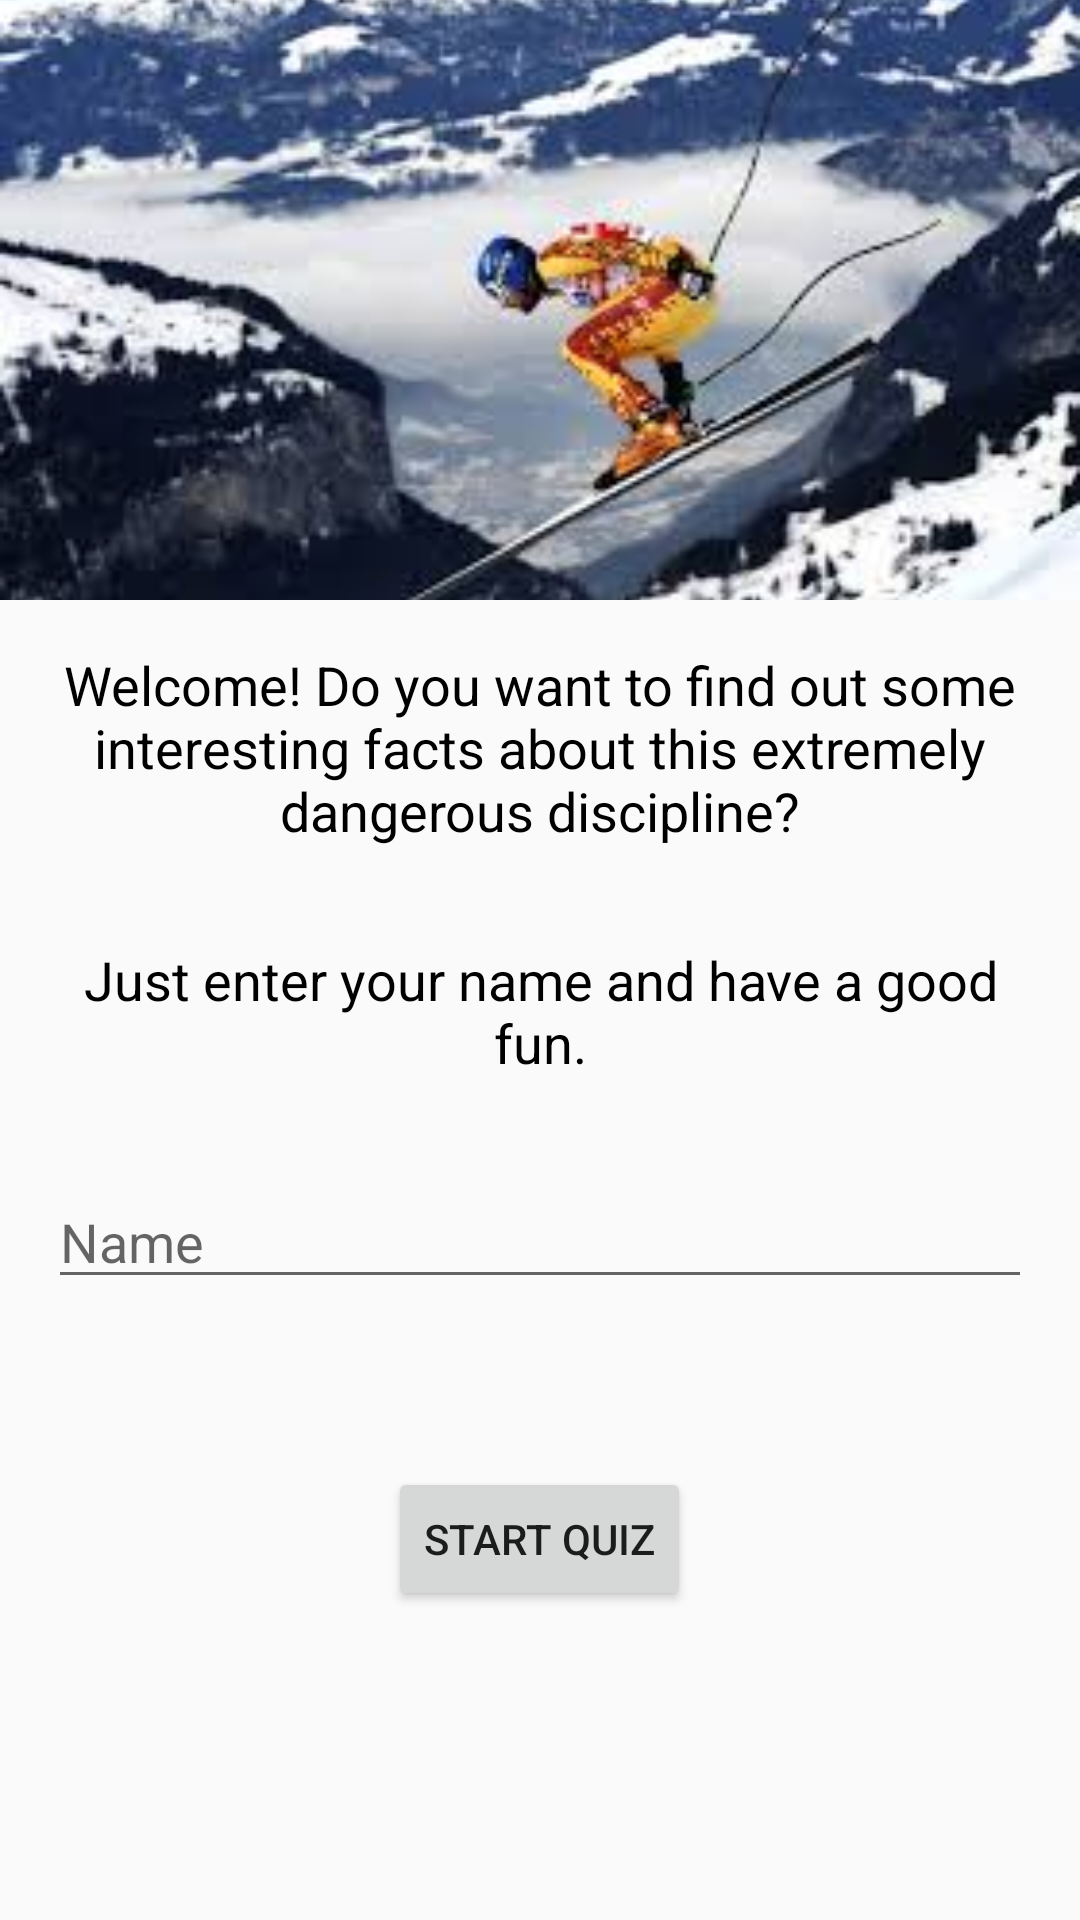

Reconstruct the res/layout file that produces this screen, plus the resources it refers to.
<!-- AndroidManifest.xml: application theme AppTheme -->
<!-- res/layout/activity_main.xml -->
<?xml version="1.0" encoding="utf-8"?>
<ScrollView xmlns:android="http://schemas.android.com/apk/res/android"
    xmlns:tools="http://schemas.android.com/tools"
    android:layout_width="match_parent"
    android:layout_height="match_parent"
    tools:context="com.example.android.quizapp.MainActivity">

    <ViewAnimator
        android:id="@+id/viewAnimator"
        android:layout_width="match_parent"
        android:layout_height="wrap_content">

        <LinearLayout style="@style/LinearLayoutStyle">

            <ImageView
                style="@style/ImageViewStyle"
                android:contentDescription="@string/canadian"
                android:src="@drawable/canadian" />

            <TextView
                style="@style/TextViewQuizIntroStyle"
                android:text="@string/intro" />

            <TextView
                style="@style/TextViewQuizIntroStyle"
                android:text="@string/intro_2" />

            <EditText
                android:id="@+id/name_field"
                style="@style/EditTextStyle"
                android:hint="@string/name_placeholder" />

            <Button
                style="@style/StartAndOnceAgainButtonsStyle"
                android:onClick="isNameProvided"
                android:text="@string/start_quiz_button" />

        </LinearLayout>

        <LinearLayout style="@style/LinearLayoutStyle">

            <TextView
                style="@style/TextViewQuizStyle"
                android:text="@string/question_one" />

            <RadioGroup
                android:id="@+id/qOneRadioGroup"
                style="@style/RadioGroupStyle">

                <RadioButton
                    android:id="@+id/q1a"
                    style="@style/RadioButtonStyle"
                    android:text="@string/q1a" />

                <RadioButton
                    android:id="@+id/q1b"
                    style="@style/RadioButtonStyle"
                    android:text="@string/q1b" />

                <RadioButton
                    android:id="@+id/q1c"
                    style="@style/RadioButtonStyle"
                    android:text="@string/q1c" />

                <RadioButton
                    android:id="@+id/q1d"
                    style="@style/RadioButtonStyle"
                    android:text="@string/q1d" />
            </RadioGroup>

            <Button
                style="@style/goToSecondQuestionButtonStyle"
                android:onClick="goNext"
                android:text="@string/next_question" />

        </LinearLayout>

        <LinearLayout style="@style/LinearLayoutStyle">

            <TextView
                style="@style/TextViewQuizStyle"
                android:text="@string/question_two" />

            <RadioGroup
                android:id="@+id/qTwoRadioGroup"
                style="@style/RadioGroupStyle">

                <RadioButton
                    android:id="@+id/q2a"
                    style="@style/RadioButtonStyle"
                    android:text="@string/q2a" />

                <RadioButton
                    android:id="@+id/q2b"
                    style="@style/RadioButtonStyle"
                    android:text="@string/q2b" />

                <RadioButton
                    android:id="@+id/q2c"
                    style="@style/RadioButtonStyle"
                    android:text="@string/q2c" />

                <RadioButton
                    android:id="@+id/q2d"
                    style="@style/RadioButtonStyle"
                    android:text="@string/q2d" />
            </RadioGroup>

            <RelativeLayout
                android:layout_width="wrap_content"
                android:layout_height="wrap_content">

                <Button
                    style="@style/BackButtonStyle"
                    android:onClick="goBack"
                    android:text="@string/previous_question" />

                <Button
                    style="@style/NextButtonStyle"
                    android:onClick="goNext"
                    android:text="@string/next_question" />

            </RelativeLayout>

        </LinearLayout>

        <LinearLayout style="@style/LinearLayoutStyle">

            <ImageView
                style="@style/ImageViewStyle"
                android:contentDescription="@string/svindal"
                android:src="@drawable/svindal" />

            <TextView
                style="@style/TextViewQuizStyle"
                android:text="@string/question_three" />

            <RadioGroup
                android:id="@+id/qThreeRadioGroup"
                style="@style/RadioGroupStyle">

                <RadioButton
                    android:id="@+id/q3a"
                    style="@style/RadioButtonStyle"
                    android:text="@string/q3a" />

                <RadioButton
                    android:id="@+id/q3b"
                    style="@style/RadioButtonStyle"
                    android:text="@string/q3b" />

                <RadioButton
                    android:id="@+id/q3c"
                    style="@style/RadioButtonStyle"
                    android:text="@string/q3c" />

                <RadioButton
                    android:id="@+id/q3d"
                    style="@style/RadioButtonStyle"
                    android:text="@string/q3d" />
            </RadioGroup>

            <RelativeLayout
                android:layout_width="wrap_content"
                android:layout_height="wrap_content">

                <Button
                    style="@style/BackButtonStyle"
                    android:onClick="goBack"
                    android:text="@string/previous_question" />

                <Button
                    style="@style/NextButtonStyle"
                    android:onClick="goNext"
                    android:text="@string/next_question" />

            </RelativeLayout>

        </LinearLayout>

        <LinearLayout style="@style/LinearLayoutStyle">

            <ImageView
                style="@style/ImageViewStyle"
                android:contentDescription="@string/vonn"
                android:src="@drawable/vonn" />

            <TextView
                style="@style/TextViewQuizStyle"
                android:text="@string/question_four" />

            <LinearLayout
                android:id="@+id/checkBoxesContainer"
                android:layout_width="match_parent"
                android:layout_height="wrap_content"
                android:orientation="vertical"
                android:padding="16dp">

                <CheckBox
                    android:id="@+id/overallTitles"
                    style="@style/CheckBoxStyle"
                    android:text="@string/q4a" />

                <CheckBox
                    android:id="@+id/goldOlympic"
                    style="@style/CheckBoxStyle"
                    android:text="@string/q4b" />

                <CheckBox
                    android:id="@+id/goldWC"
                    style="@style/CheckBoxStyle"
                    android:text="@string/q4c" />

                <CheckBox
                    android:id="@+id/silverOlympic"
                    style="@style/CheckBoxStyle"
                    android:text="@string/q4d" />

            </LinearLayout>

            <RelativeLayout
                android:layout_width="wrap_content"
                android:layout_height="wrap_content">

                <Button
                    style="@style/BackButtonStyle"
                    android:onClick="goBack"
                    android:text="@string/previous_question" />

                <Button
                    style="@style/NextButtonStyle"
                    android:onClick="goNext"
                    android:text="@string/next_question" />

            </RelativeLayout>

        </LinearLayout>

        <LinearLayout style="@style/LinearLayoutStyle">

            <TextView
                style="@style/TextViewQuizStyle"
                android:text="@string/question_five" />

            <RadioGroup
                android:id="@+id/qFiveRadioGroup"
                style="@style/RadioGroupStyle">

                <RadioButton
                    android:id="@+id/q5a"
                    style="@style/RadioButtonStyle"
                    android:text="@string/q5a" />

                <RadioButton
                    android:id="@+id/q5b"
                    style="@style/RadioButtonStyle"
                    android:text="@string/q5b" />

                <RadioButton
                    android:id="@+id/q5c"
                    style="@style/RadioButtonStyle"
                    android:text="@string/q5c" />

                <RadioButton
                    android:id="@+id/q5d"
                    style="@style/RadioButtonStyle"
                    android:text="@string/q5d" />
            </RadioGroup>

            <RelativeLayout
                android:layout_width="wrap_content"
                android:layout_height="wrap_content">

                <Button
                    style="@style/BackButtonStyle"
                    android:onClick="goBack"
                    android:text="@string/previous_question" />

                <Button
                    style="@style/NextButtonStyle"
                    android:onClick="goNext"
                    android:text="@string/next_question" />

            </RelativeLayout>

        </LinearLayout>

        <LinearLayout style="@style/LinearLayoutStyle">

            <TextView
                style="@style/TextViewQuizStyle"
                android:text="@string/question_six" />

            <EditText
                android:id="@+id/q6"
                style="@style/EditTextStyle"
                android:hint="@string/q6" />


            <RelativeLayout
                android:layout_width="wrap_content"
                android:layout_height="wrap_content">

                <Button
                    style="@style/BackButtonStyle"
                    android:onClick="goBack"
                    android:text="@string/previous_question" />

                <Button
                    style="@style/NextButtonStyle"
                    android:onClick="goToSummary"
                    android:text="@string/check_answers" />

            </RelativeLayout>

        </LinearLayout>

        <LinearLayout style="@style/LinearLayoutStyle">

            <TextView
                android:id="@+id/summaryText"
                style="@style/TextViewQuizStyle"
                android:text="" />

            <TextView
                android:id="@+id/summaryText2"
                style="@style/TextViewQuizStyle"
                android:text="" />

            <Button
                style="@style/StartAndOnceAgainButtonsStyle"
                android:onClick="startAgain"
                android:text="@string/once_again_button" />

            <Button
                style="@style/StartAndOnceAgainButtonsStyle"
                android:onClick="shareTheScoreWithFriends"
                android:text="@string/shareButton" />

        </LinearLayout>

    </ViewAnimator>

</ScrollView>
<!-- resources referenced by this layout -->
<resources>
  <string name="canadian">Canadian DH racer</string>
  <string name="check_answers">Check the answers</string>
  <string name="intro">Welcome! Do you want to find out some interesting facts about this extremely dangerous discipline?</string>
  <string name="intro_2">Just enter your name and have a good fun.</string>
  <string name="name_placeholder">Name</string>
  <string name="next_question">Next question</string>
  <string name="once_again_button">Once Again?</string>
  <string name="previous_question">Back</string>
  <string name="q1a" translatable="false">Hermann Maier</string>
  <string name="q1b" translatable="false">Franz Klammer</string>
  <string name="q1c" translatable="false">Didier Cuche</string>
  <string name="q1d" translatable="false">Aksel Lund Svindal</string>
  <string name="q2a" translatable="false">138.9 km/h</string>
  <string name="q2b" translatable="false">145,2 km/h</string>
  <string name="q2c" translatable="false">161.9 km/h</string>
  <string name="q2d" translatable="false">155.7 km/h</string>
  <string name="q3a" translatable="false">60%</string>
  <string name="q3b" translatable="false">45%</string>
  <string name="q3c" translatable="false">30%</string>
  <string name="q3d" translatable="false">85%</string>
  <string name="q4a">4 overall titles</string>
  <string name="q4b">1 gold Olympic medal</string>
  <string name="q4c">2 gold WC medals</string>
  <string name="q4d">2 silver Olympic medals</string>
  <string name="q5a">5 seconds</string>
  <string name="q5b">7 seconds</string>
  <string name="q5c">10 seconds</string>
  <string name="q5d">14 seconds</string>
  <string name="q6">Enter the name of the country</string>
  <string name="question_five">5/6. The start of the men’s Corviglia downhill in St Moritz, called “Free fall”, is even steeper than the infamous Streif. The racers accelerate from 0 to 130 km/h in just:</string>
  <string name="question_four">4/6. Lindsey Vonn, one of the greatest women’s skiers in the history, gained individually among the other things:</string>
  <string name="question_one">1/6. Who is the most successful all-time winner of World Cup Men’s Downhill races?</string>
  <string name="question_six">6/6. The first recorded downhill skiing race in Europe took place in 1879 in the country of:</string>
  <string name="question_three">3/6. The Hahnenkamm race in Kitzbühel, Austria, is one of the most famous and dangerous downhills. It is one of the longest track with 60-metre jumps and 860-metre altitude drop. There is one more important factor - the gradient of:</string>
  <string name="question_two">2/6. In Wengen, Switzerland, the Lauberhorn downhill is the longest on the FIS World Cup tour with 4,415 meters. It is also the track with the fastest recorded speeds. What is the unofficial record set by Johan Clarey in January 2013?</string>
  <string name="shareButton">Share your score with friends</string>
  <string name="start_quiz_button">Start quiz</string>
  <string name="svindal">Aksel Lund Svindal</string>
  <string name="vonn">Lindsey Vonn</string>
  <style name="LinearLayoutStyle">
          <item name="android:layout_width">match_parent</item>
          <item name="android:layout_height">wrap_content</item>
          <item name="android:orientation">vertical</item>
      </style>
  <dimen name="marginTop">40dp</dimen>
  <dimen name="marginLeft">16dp</dimen>
  <dimen name="paddingLeft">16dp</dimen>
  <dimen name="textSize">18sp</dimen>
  <dimen name="editTextMargin">16dp</dimen>
  <dimen name="imageHeight">200dp</dimen>
  <dimen name="marginRight">16dp</dimen>
  <dimen name="margin">16dp</dimen>
  <color name="fontColor">#000</color>
  <color name="colorPrimary">#4f6cff</color>
  <color name="colorPrimaryDark">#0042cb</color>
  <color name="colorAccent">#8c9aff</color>
</resources>
